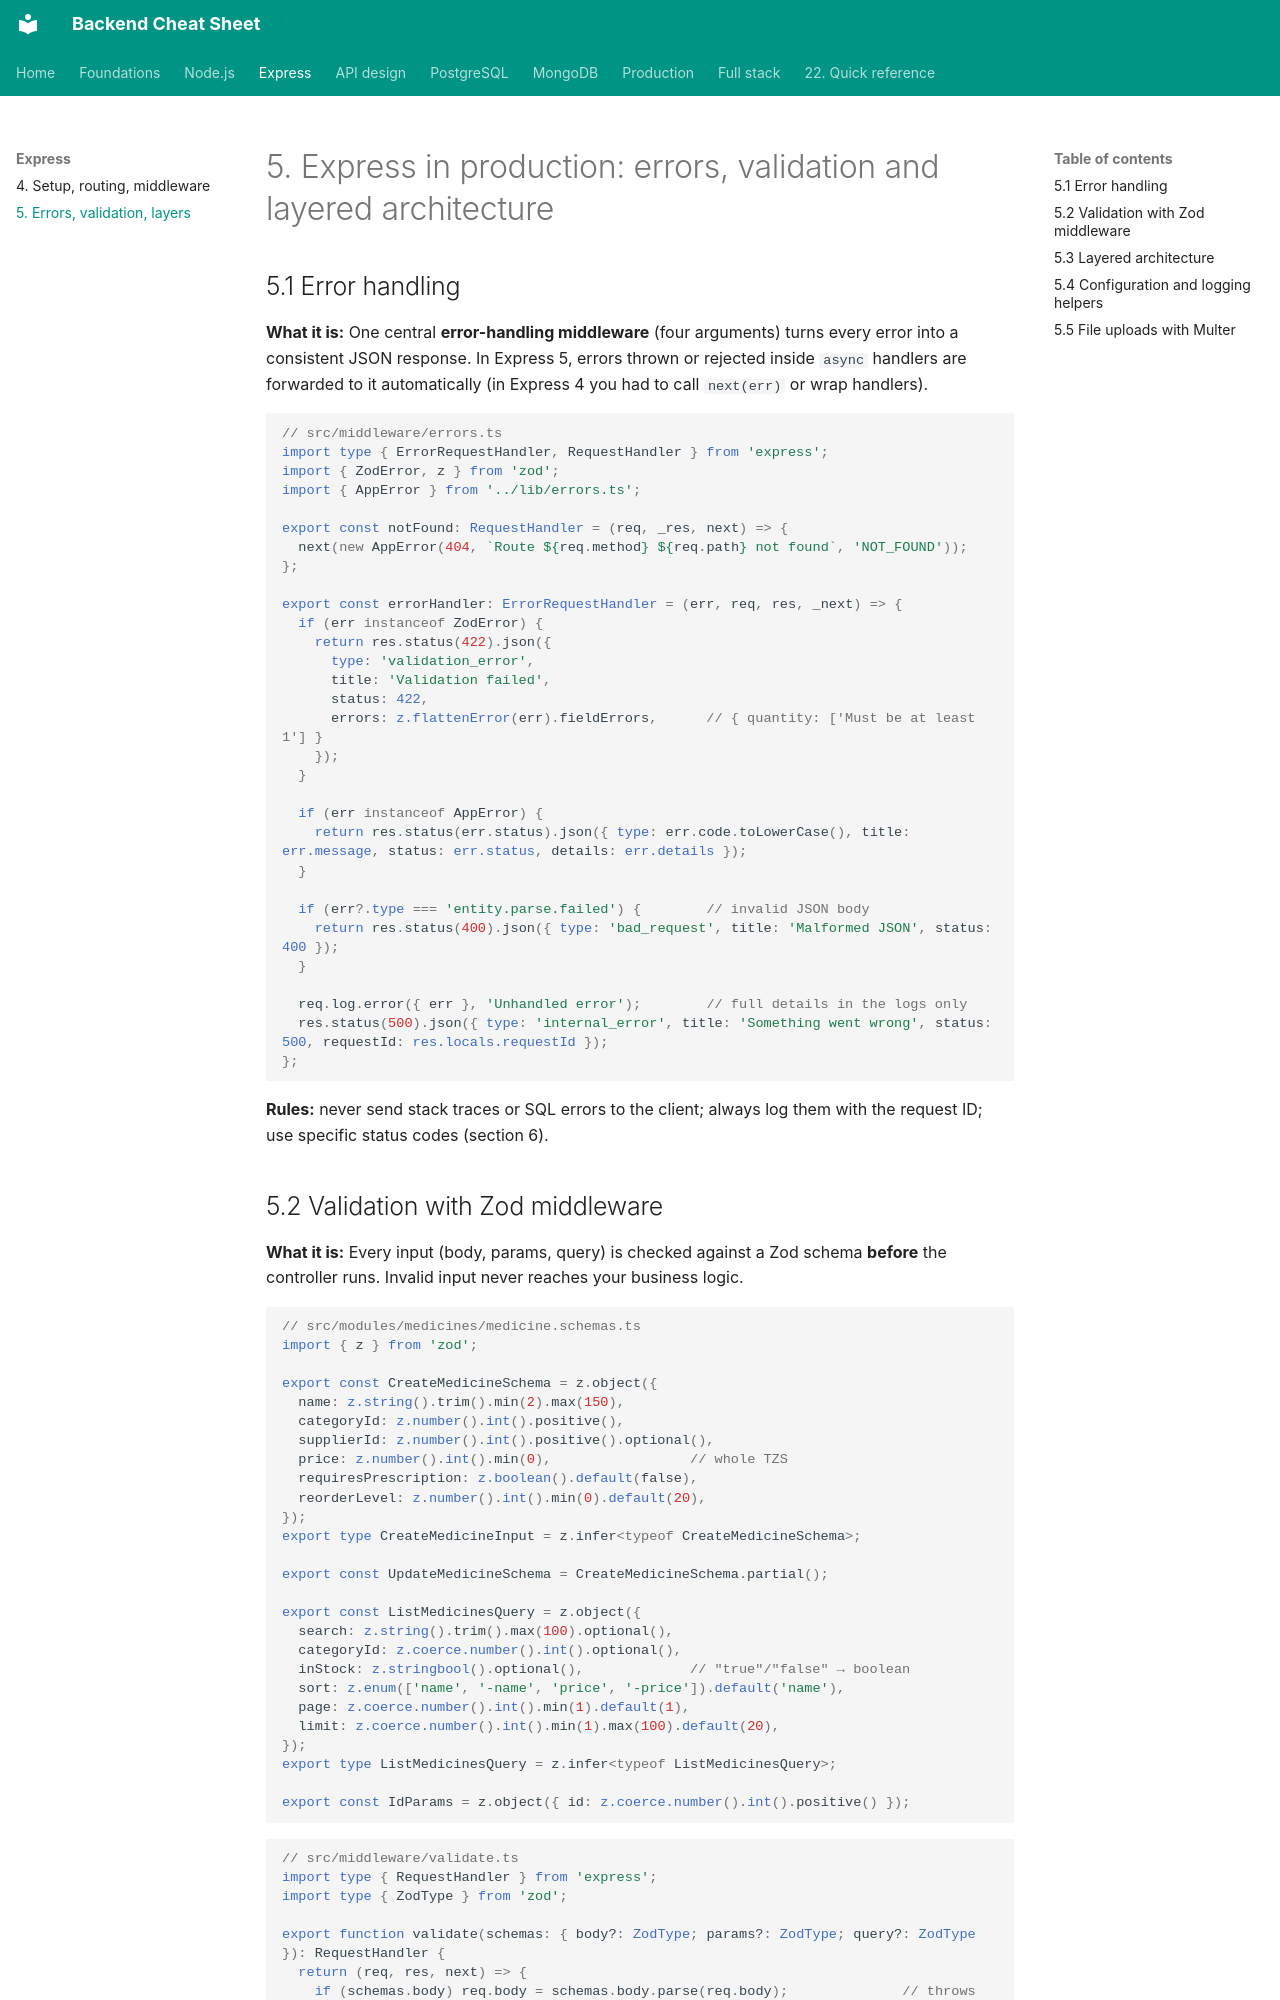

repository: efron07/backend-cheatsheet · page: 05-express-production/index.html · generator: mkdocs

# 5. Express in production: errors, validation and layered architecture

## 5.1 Error handling

**What it is:** One central **error-handling middleware** (four arguments) turns every error into a consistent JSON response. In Express 5, errors thrown or rejected inside `async` handlers are forwarded to it automatically (in Express 4 you had to call `next(err)` or wrap handlers).

```ts
// src/middleware/errors.ts
import type { ErrorRequestHandler, RequestHandler } from 'express';
import { ZodError, z } from 'zod';
import { AppError } from '../lib/errors.ts';

export const notFound: RequestHandler = (req, _res, next) => {
  next(new AppError(404, `Route ${req.method} ${req.path} not found`, 'NOT_FOUND'));
};

export const errorHandler: ErrorRequestHandler = (err, req, res, _next) => {
  if (err instanceof ZodError) {
    return res.status(422).json({
      type: 'validation_error',
      title: 'Validation failed',
      status: 422,
      errors: z.flattenError(err).fieldErrors,      // { quantity: ['Must be at least 1'] }
    });
  }

  if (err instanceof AppError) {
    return res.status(err.status).json({ type: err.code.toLowerCase(), title: err.message, status: err.status, details: err.details });
  }

  if (err?.type === 'entity.parse.failed') {        // invalid JSON body
    return res.status(400).json({ type: 'bad_request', title: 'Malformed JSON', status: 400 });
  }

  req.log.error({ err }, 'Unhandled error');        // full details in the logs only
  res.status(500).json({ type: 'internal_error', title: 'Something went wrong', status: 500, requestId: res.locals.requestId });
};
```

**Rules:** never send stack traces or SQL errors to the client; always log them with the request ID; use specific status codes (section 6).
